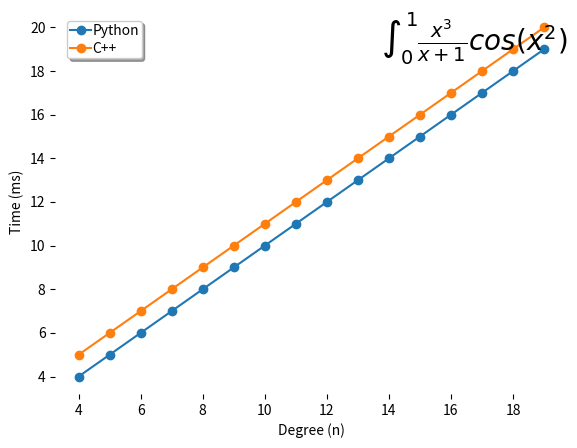

Source code (Python):
import matplotlib.pyplot as plt
from matplotlib.pyplot import setp
import os
import numpy as np

fig = plt.figure(1)
ax = plt.axes([0.1, 0.1, 0.8, 0.8])
setp(ax, 'frame_on', False)
# Plot here
degree = np.arange(4, 20)
python_time = degree # replace with f(degree)
c_time = degree + 1 # replace with f(degree)
ax.plot(degree, python_time, label='Python', marker='o')
ax.plot(degree, c_time, label='C++', marker='o')
# End Plot
ax.text(1, 1, r'$\int_0^1\frac{x^3}{x+1}cos(x^2)$', fontsize=20,
	    horizontalalignment='right', verticalalignment='top',
	    transform=ax.transAxes)
ax.set_xlabel(r'Degree (n)')
ax.set_ylabel(r'Time (ms)')
handle, label = ax.get_legend_handles_labels()
ax.legend(handle, label, loc='upper left', bbox_to_anchor=(.01, .99), 
	      ncol=1, labelspacing=0.3, fancybox=True, shadow=True, 
	      columnspacing=1, borderpad=0.2, title='', handletextpad=0.1, 
	      numpoints=1, handlelength=1.5, markerscale=1)
plt.savefig(os.path.join(os.getcwd(), 'result.pdf'))